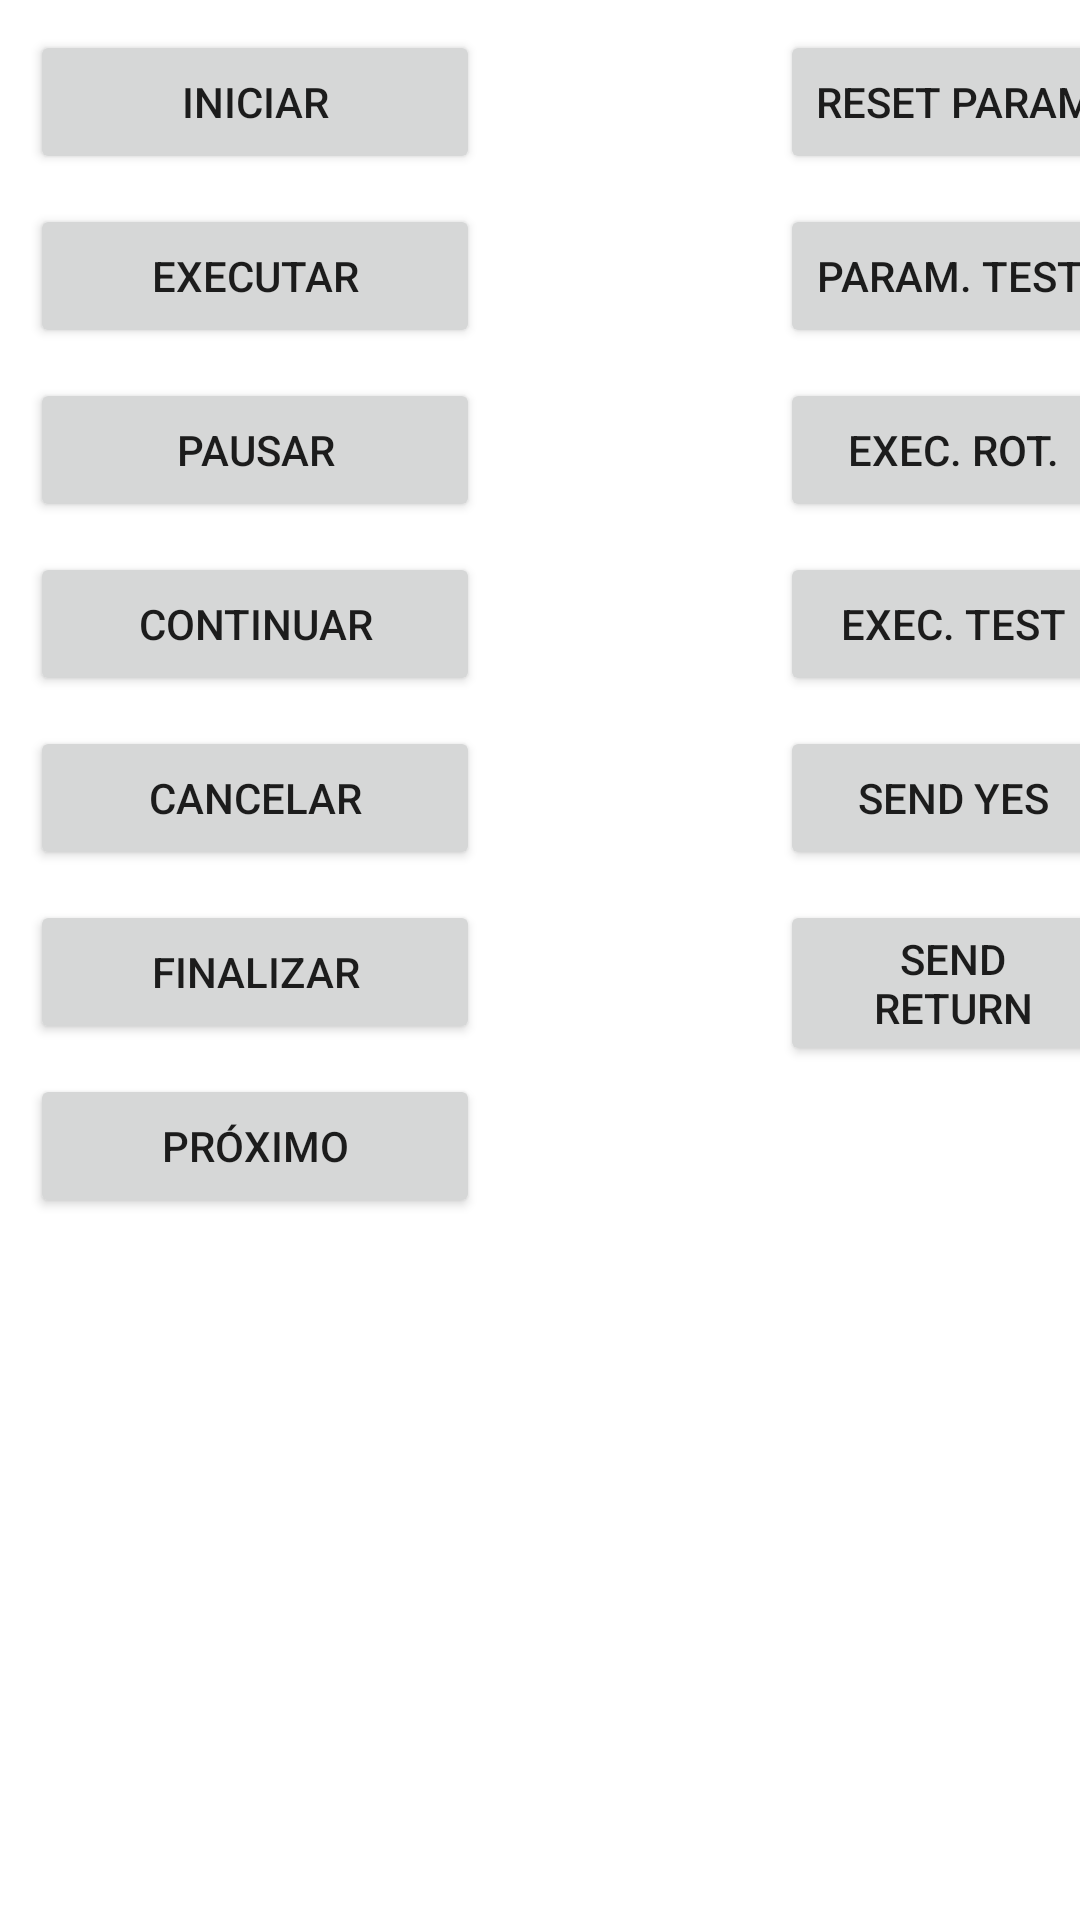

Layout XML and referenced resources for this Android screen:
<!-- AndroidManifest.xml: application theme Theme.Marvin -->
<!-- res/layout/activity_test_controller.xml -->
<?xml version="1.0" encoding="utf-8"?>
<androidx.constraintlayout.widget.ConstraintLayout xmlns:android="http://schemas.android.com/apk/res/android"
    xmlns:app="http://schemas.android.com/apk/res-auto"
    xmlns:tools="http://schemas.android.com/tools"
    android:layout_width="match_parent"
    android:layout_height="match_parent"
    tools:context=".view.test.pump.TestControllerActivity">

    <TextView
        android:id="@+id/tvMeasurementStatus"
        android:layout_width="wrap_content"
        android:layout_height="wrap_content"
        android:layout_marginTop="20dp"
        android:textColor="@color/green"
        android:textSize="32sp"
        app:layout_constraintEnd_toEndOf="@+id/tvControlStatus"
        app:layout_constraintTop_toBottomOf="@+id/tvControlError"
        tools:text="@string/MSG_STATUSTESTE_TESTE_PARADO" />

    <TextView
        android:id="@+id/tvMedicaoRx"
        android:layout_width="0dp"
        android:layout_height="wrap_content"
        android:layout_marginBottom="10dp"
        android:textColor="@color/green"
        android:textSize="18sp"
        app:layout_constraintBottom_toBottomOf="parent"
        app:layout_constraintEnd_toEndOf="parent"
        app:layout_constraintStart_toStartOf="parent"
        tools:text="TestResult(status=Parado, error=)" />

    <Button
        android:id="@+id/btnExecTestMeasurement"
        android:layout_width="0dp"
        android:layout_height="wrap_content"
        android:layout_marginTop="10dp"
        android:text="Exec. Test M."
        app:layout_constraintEnd_toEndOf="@+id/btnFlush"
        app:layout_constraintStart_toStartOf="@+id/btnFlush"
        app:layout_constraintTop_toBottomOf="@+id/btnFlush" />

    <Button
        android:id="@+id/btnStart"
        android:layout_width="150dp"
        android:layout_height="wrap_content"
        android:layout_marginStart="10dp"
        android:layout_marginTop="10dp"
        android:text="@string/txt_start"
        app:layout_constraintStart_toStartOf="parent"
        app:layout_constraintTop_toTopOf="parent" />

    <Button
        android:id="@+id/btnExecute"
        android:layout_width="0dp"
        android:layout_height="wrap_content"
        android:layout_marginTop="10dp"
        android:text="Executar"
        app:layout_constraintEnd_toEndOf="@+id/btnStart"
        app:layout_constraintStart_toStartOf="@+id/btnStart"
        app:layout_constraintTop_toBottomOf="@+id/btnStart" />

    <Button
        android:id="@+id/btnPause"
        android:layout_width="0dp"
        android:layout_height="wrap_content"
        android:layout_marginTop="10dp"
        android:text="Pausar"
        app:layout_constraintEnd_toEndOf="@+id/btnStart"
        app:layout_constraintStart_toStartOf="@+id/btnStart"
        app:layout_constraintTop_toBottomOf="@+id/btnExecute" />

    <Button
        android:id="@+id/btnContinue"
        android:layout_width="0dp"
        android:layout_height="wrap_content"
        android:layout_marginTop="10dp"
        android:text="Continuar"
        app:layout_constraintEnd_toEndOf="@+id/btnStart"
        app:layout_constraintStart_toStartOf="@+id/btnStart"
        app:layout_constraintTop_toBottomOf="@+id/btnPause" />

    <Button
        android:id="@+id/btnCancel"
        android:layout_width="0dp"
        android:layout_height="wrap_content"
        android:layout_marginTop="10dp"
        android:text="Cancelar"
        app:layout_constraintEnd_toEndOf="@+id/btnContinue"
        app:layout_constraintStart_toStartOf="@+id/btnContinue"
        app:layout_constraintTop_toBottomOf="@+id/btnContinue" />

    <Button
        android:id="@+id/btnFinish"
        android:layout_width="0dp"
        android:layout_height="wrap_content"
        android:layout_marginTop="10dp"
        android:text="Finalizar"
        app:layout_constraintEnd_toEndOf="@+id/btnCancel"
        app:layout_constraintStart_toStartOf="@+id/btnCancel"
        app:layout_constraintTop_toBottomOf="@+id/btnCancel" />

    <TextView
        android:id="@+id/tvControlStatus"
        android:layout_width="wrap_content"
        android:layout_height="wrap_content"
        android:layout_marginTop="20dp"
        android:layout_marginEnd="20dp"
        android:textColor="@color/light_blue"
        android:textSize="32sp"
        app:layout_constraintEnd_toEndOf="parent"
        app:layout_constraintTop_toTopOf="parent"
        tools:text="@string/MSG_STATUSTESTE_TESTE_PARADO" />

    <Button
        android:id="@+id/btnParamTest"
        android:layout_width="wrap_content"
        android:layout_height="wrap_content"
        android:layout_marginTop="10dp"
        android:text="Param. Test."
        app:layout_constraintStart_toStartOf="@+id/btnResetParam"
        app:layout_constraintTop_toBottomOf="@+id/btnResetParam" />

    <TextView
        android:id="@+id/tvControlLog"
        android:layout_width="0dp"
        android:layout_height="wrap_content"
        android:layout_marginBottom="20dp"
        android:textColor="@color/light_blue"
        android:textSize="18sp"
        app:layout_constraintBottom_toTopOf="@+id/tvMedicaoRx"
        app:layout_constraintEnd_toEndOf="parent"
        app:layout_constraintStart_toStartOf="parent"
        tools:text="TestResult(status=Parado, error=)" />

    <Button
        android:id="@+id/btnExecRot"
        android:layout_width="0dp"
        android:layout_height="wrap_content"
        android:layout_marginTop="10dp"
        android:text="Exec. Rot."
        app:layout_constraintEnd_toEndOf="@+id/btnParamTest"
        app:layout_constraintStart_toStartOf="@+id/btnParamTest"
        app:layout_constraintTop_toBottomOf="@+id/btnParamTest" />

    <Button
        android:id="@+id/btnExecTest"
        android:layout_width="0dp"
        android:layout_height="wrap_content"
        android:layout_marginTop="10dp"
        android:text="Exec. Test"
        app:layout_constraintEnd_toEndOf="@+id/btnExecRot"
        app:layout_constraintStart_toStartOf="@+id/btnExecRot"
        app:layout_constraintTop_toBottomOf="@+id/btnExecRot" />

    <Button
        android:id="@+id/btnResetParam"
        android:layout_width="wrap_content"
        android:layout_height="wrap_content"
        android:layout_marginStart="100dp"
        android:text="Reset Param"
        app:layout_constraintStart_toEndOf="@+id/btnStart"
        app:layout_constraintTop_toTopOf="@+id/btnStart" />

    <Button
        android:id="@+id/btnCondition"
        android:layout_width="0dp"
        android:layout_height="wrap_content"
        android:layout_marginTop="10dp"
        android:text="Condition"
        app:layout_constraintEnd_toEndOf="@+id/btnParamMeasure"
        app:layout_constraintStart_toStartOf="@+id/btnParamMeasure"
        app:layout_constraintTop_toBottomOf="@+id/btnParamMeasure" />

    <Button
        android:id="@+id/btnFlush"
        android:layout_width="0dp"
        android:layout_height="wrap_content"
        android:layout_marginTop="10dp"
        android:text="Flush"
        app:layout_constraintEnd_toEndOf="@+id/btnCondition"
        app:layout_constraintStart_toStartOf="@+id/btnCondition"
        app:layout_constraintTop_toBottomOf="@+id/btnCondition" />

    <Button
        android:id="@+id/btnParamMeasure"
        android:layout_width="150dp"
        android:layout_height="wrap_content"
        android:layout_marginStart="50dp"
        android:text="Param. M."
        app:layout_constraintStart_toEndOf="@+id/btnResetParam"
        app:layout_constraintTop_toTopOf="@+id/btnStart" />

    <TextView
        android:id="@+id/tvControlError"
        android:layout_width="wrap_content"
        android:layout_height="wrap_content"
        android:layout_marginTop="10dp"
        tools:text="Error"
        app:layout_constraintEnd_toEndOf="@+id/tvControlStatus"
        app:layout_constraintTop_toBottomOf="@+id/tvControlStatus" />

    <TextView
        android:id="@+id/tvMeasurementError"
        android:layout_width="wrap_content"
        android:layout_height="wrap_content"
        android:layout_marginTop="10dp"
        tools:text="Error"
        app:layout_constraintEnd_toEndOf="@+id/tvControlStatus"
        app:layout_constraintTop_toBottomOf="@+id/tvMeasurementStatus" />

    <Button
        android:id="@+id/btnControlYes"
        android:layout_width="0dp"
        android:layout_height="wrap_content"
        android:layout_marginTop="10dp"
        android:text="Send Yes"
        app:layout_constraintEnd_toEndOf="@+id/btnExecTest"
        app:layout_constraintStart_toStartOf="@+id/btnExecTest"
        app:layout_constraintTop_toBottomOf="@+id/btnExecTest" />

    <Button
        android:id="@+id/btnControlReturn"
        android:layout_width="0dp"
        android:layout_height="wrap_content"
        android:layout_marginTop="10dp"
        android:text="Send Return"
        app:layout_constraintEnd_toEndOf="@+id/btnControlYes"
        app:layout_constraintStart_toStartOf="@+id/btnControlYes"
        app:layout_constraintTop_toBottomOf="@+id/btnControlYes" />

    <Button
        android:id="@+id/btnNext"
        android:layout_width="0dp"
        android:layout_height="wrap_content"
        android:layout_marginTop="10dp"
        android:text="Próximo"
        app:layout_constraintEnd_toEndOf="@+id/btnFinish"
        app:layout_constraintStart_toStartOf="@+id/btnFinish"
        app:layout_constraintTop_toBottomOf="@+id/btnFinish" />

</androidx.constraintlayout.widget.ConstraintLayout>
<!-- resources referenced by this layout -->
<resources>
  <color name="green">#008D58</color>
  <color name="light_blue">#2091EC</color>
  <string name="txt_start">Iniciar</string>
  <style name="Theme.Marvin" parent="Theme.MaterialComponents.DayNight.DarkActionBar">
          
          <item name="colorPrimary">@color/black</item>
          <item name="colorPrimaryVariant">@color/blue_tecnomotor</item>
          <item name="colorOnPrimary">@color/cinza_claro_tecnomotor</item>
  
          
          <item name="colorSecondary">@color/blue_tecnomotor</item>
          <item name="colorSecondaryVariant">@color/blue_tecnomotor</item>
          <item name="colorOnSecondary">@color/black</item>
  
          
  
          <item name="android:progressBackgroundTint">#000000</item>
          <item name="android:progressTint">@color/blue_tecnomotor</item>
      </style>
  <color name="black">@color/pantone_black</color>
  <color name="blue_tecnomotor">#00678D</color>
  <color name="cinza_claro_tecnomotor">#DAE0E3</color>
  <color name="pantone_black">#2B2926</color>
</resources>
